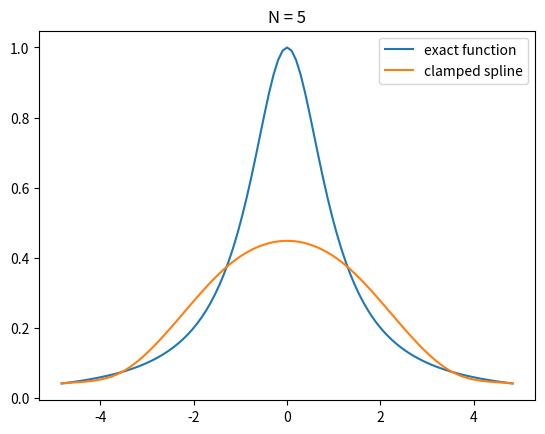
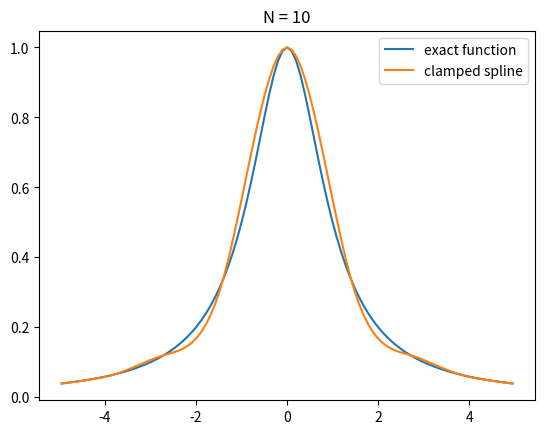
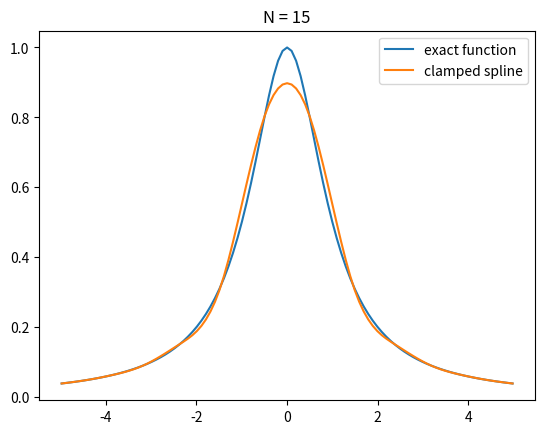
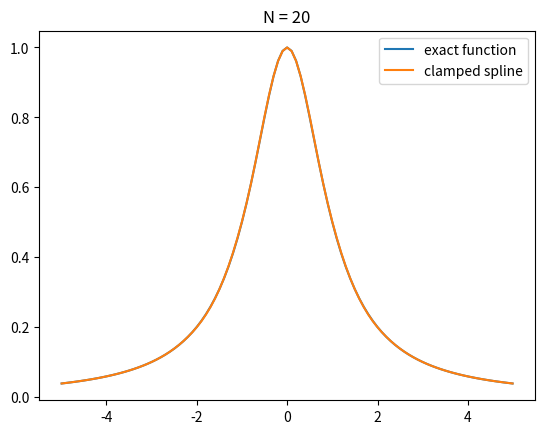

Reproduce these figures in Python, in order.
import matplotlib.pyplot as plt
import numpy as np
import math
from numpy.linalg import inv 
from numpy.linalg import norm


def driver():
    f = lambda x: 1 / (1 + x**2)
    fp = lambda x: -2 * x / ((1 + x**2)**2)  # Derivative of f(x) for clamped BCs
    a = -5
    b = 5
    
    ''' number of intervals'''
    for Nint in [5, 10, 15, 20]:
        ''' create Chebyshev interpolation nodes on [a, b] '''
        k = np.arange(1, Nint + 2)  #
        x_hat = np.cos((2*k - 1) * np.pi / (2*(Nint + 1)))  # Chebyshev nodes on [-1, 1][cite: 3]
        xint = 0.5 * (a + b) + 0.5 * (b - a) * x_hat       # Map to interval [a, b][cite: 3]
        xint = np.sort(xint)                                # Sort into ascending order!
        yint = f(xint)

        ''' create points you want to evaluate at'''
        Neval = 100
        xeval = np.linspace(xint[0], xint[Nint], Neval+1)
    
        # Endpoint derivative values for clamped boundary condition
        fp_a = fp(a)
        fp_b = fp(b)

        (M, C, D) = create_clamped_spline(yint, xint, Nint, fp_a, fp_b)
    
        yeval = eval_cubic_spline(xeval, Neval, xint, Nint, M, C, D)
    
        ''' evaluate f at the evaluation points'''
        fex = f(xeval)
        
        nerr = norm(fex - yeval)
    
        plt.figure()    
        plt.plot(xeval, fex, label='exact function')
        plt.plot(xeval, yeval, label='clamped spline')
        plt.title(f'N = {Nint}')
        plt.legend()
    plt.show()
     

def create_clamped_spline(yint, xint, N, fp_a, fp_b):
    # Step sizes h
    h = np.diff(xint)

    # Right hand side vector b
    b = np.zeros(N+1)

    # Interior RHS entries
    for i in range(1, N):
        b[i] = (yint[i+1] - yint[i]) / h[i] - (yint[i] - yint[i-1]) / h[i-1]

    # Clamped RHS boundary entries
    b[0] = (yint[1] - yint[0]) / h[0] - fp_a
    b[N] = fp_b - (yint[N] - yint[N-1]) / h[N-1]

    # Linear system matrix A
    A = np.zeros((N+1, N+1))

    # Row 0: Clamped BC at x_0
    A[0][0] = h[0] / 3.0
    A[0][1] = h[0] / 6.0

    # Interior rows
    for j in range(1, N):
        A[j][j-1] = h[j-1] / 6.0
        A[j][j] = (h[j] + h[j-1]) / 3.0
        A[j][j+1] = h[j] / 6.0

    # Row N: Clamped BC at x_N
    A[N][N-1] = h[N-1] / 6.0
    A[N][N] = h[N-1] / 3.0

    Ainv = inv(A)
    M = Ainv.dot(b)

    # Linear coefficients
    C = np.zeros(N)
    D = np.zeros(N)
    for j in range(N):
        C[j] = yint[j] / h[j] - h[j] * M[j] / 6.0
        D[j] = yint[j+1] / h[j] - h[j] * M[j+1] / 6.0

    return (M, C, D)
       

def eval_local_spline(xeval, xi, xip, Mi, Mip, C, D):
    hi = xip - xi
    yeval = (Mi * (xip - xeval)**3 + (xeval - xi)**3 * Mip) / (6 * hi) \
            + C * (xip - xeval) + D * (xeval - xi)
    return yeval 
    
    
def eval_cubic_spline(xeval, Neval, xint, Nint, M, C, D):
    yeval = np.zeros(Neval+1)
    
    for j in range(Nint):
        atmp = xint[j]
        btmp = xint[j+1]
        
        ind = np.where((xeval >= atmp) & (xeval <= btmp))
        xloc = xeval[ind]

        yloc = eval_local_spline(xloc, atmp, btmp, M[j], M[j+1], C[j], D[j])
        yeval[ind] = yloc

    return yeval


driver()
